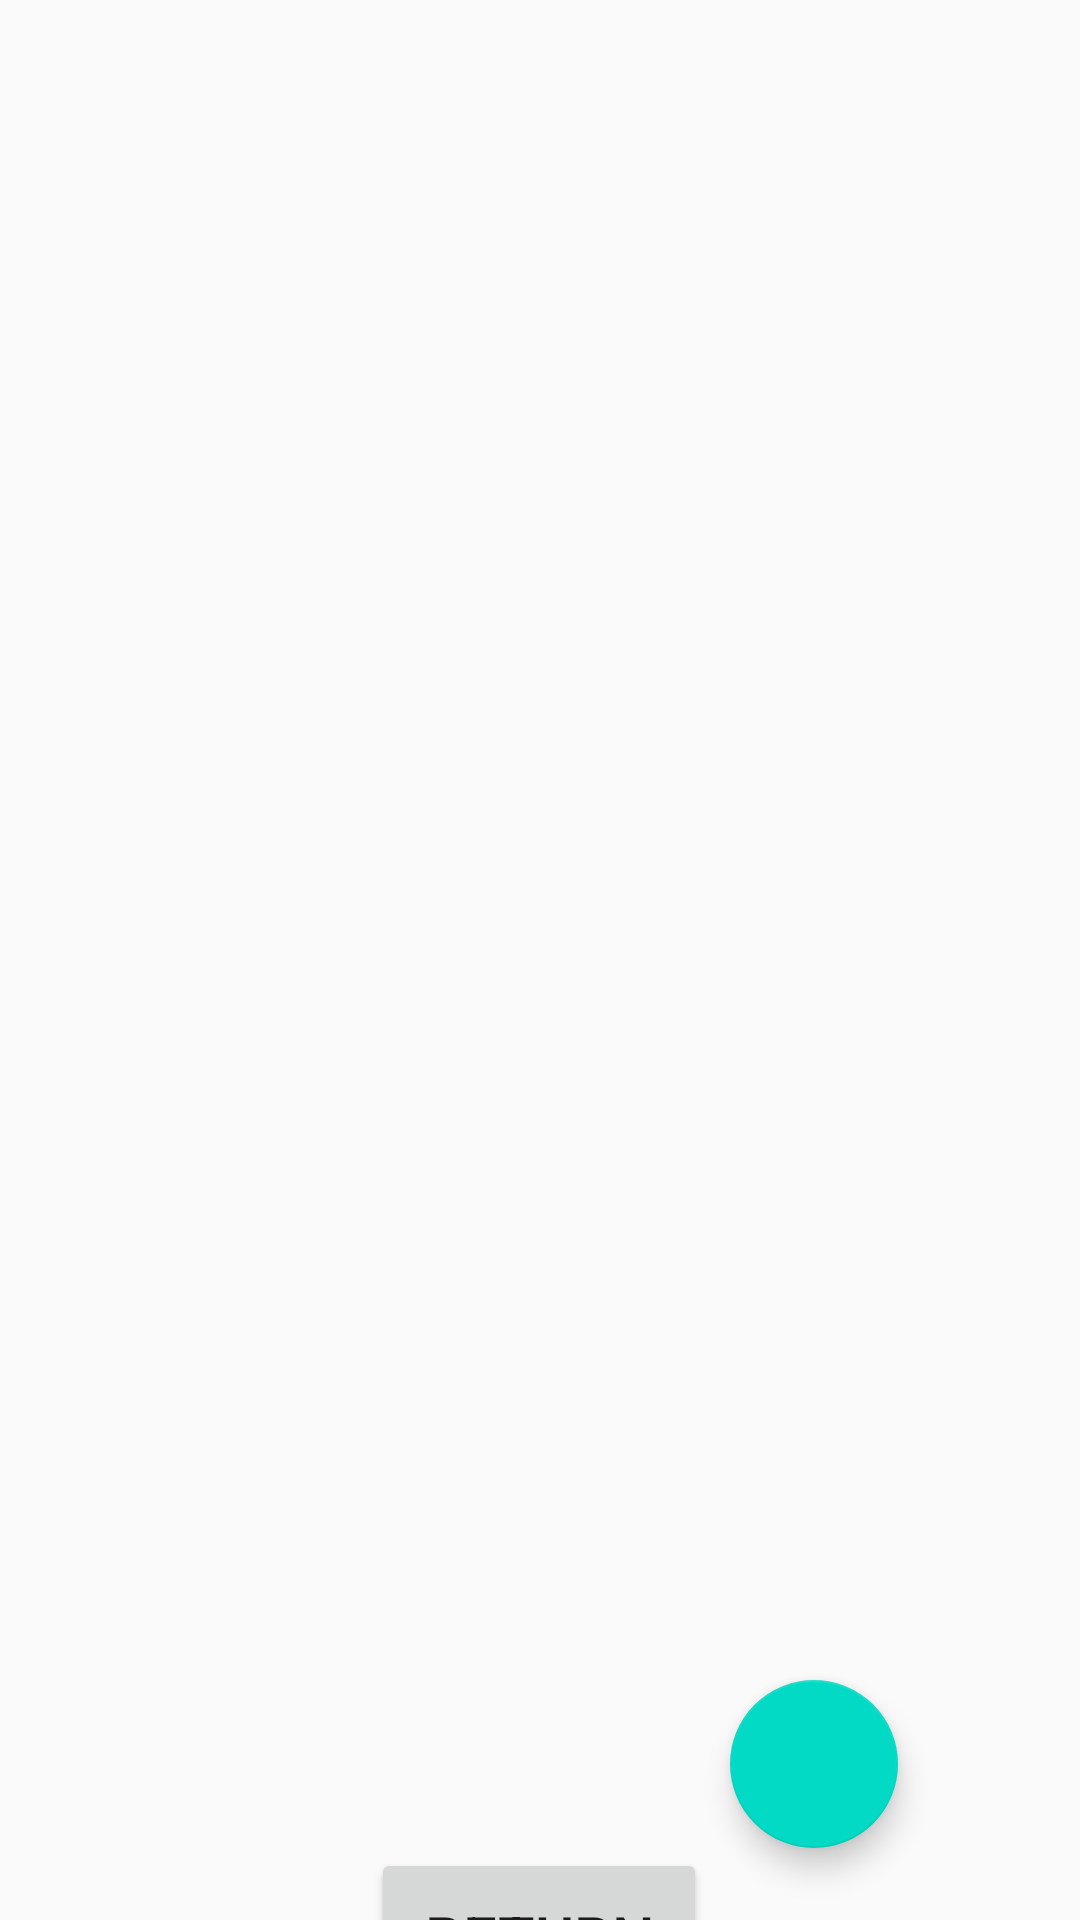

Android layout source for this screen:
<!-- AndroidManifest.xml: application theme Theme.AuctionHouse -->
<!-- res/layout/activity_item2.xml -->
<?xml version="1.0" encoding="utf-8"?>
<androidx.constraintlayout.widget.ConstraintLayout xmlns:android="http://schemas.android.com/apk/res/android"
    xmlns:app="http://schemas.android.com/apk/res-auto"
    xmlns:tools="http://schemas.android.com/tools"
    android:layout_width="match_parent"
    android:layout_height="match_parent"
    tools:context=".view2.Item2Activity">

    <androidx.recyclerview.widget.RecyclerView
        android:id="@+id/recyclerview"
        android:layout_width="match_parent"
        android:layout_height="512dp"
        tools:listitem="@layout/item_item"
        android:layout_marginTop="16dp"
        app:layout_constraintTop_toTopOf="parent" />


    <com.google.android.material.floatingactionbutton.FloatingActionButton
        android:id="@+id/buttonAddItem"
        android:layout_width="wrap_content"
        android:layout_height="wrap_content"
        android:src="@drawable/ic_add"
        android:layout_margin="32dp"
        app:layout_constraintEnd_toEndOf="parent"
        app:layout_constraintHorizontal_bias="0.881"
        app:layout_constraintStart_toStartOf="parent"
        app:layout_constraintTop_toBottomOf="@+id/recyclerview" />

    <Button
        android:id="@+id/buttonHome"
        android:layout_width="112dp"
        android:layout_height="83dp"
        android:layout_alignParentStart="true"
        android:layout_alignParentEnd="true"
        android:gravity="center"
        android:text="@string/return_home"
        android:textSize="20sp"
        app:layout_constraintEnd_toEndOf="parent"
        app:layout_constraintHorizontal_bias="0.498"
        app:layout_constraintStart_toStartOf="parent"
        app:layout_constraintTop_toBottomOf="@+id/buttonAddItem" />

</androidx.constraintlayout.widget.ConstraintLayout>
<!-- res/layout/item_item.xml (included above) -->
<?xml version="1.0" encoding="utf-8"?>
<androidx.cardview.widget.CardView
    xmlns:android="http://schemas.android.com/apk/res/android"
    android:layout_width="match_parent"
    android:layout_height="wrap_content"
    android:layout_marginEnd="8dp"
    android:layout_marginStart="8dp"
    android:layout_marginTop="8dp">

    <RelativeLayout
        android:layout_width="wrap_content"
        android:layout_height="wrap_content"
        android:padding="8dp">

    <TextView
        android:id="@+id/textview_id"
        android:layout_width="wrap_content"
        android:layout_height="wrap_content"
        android:layout_alignParentEnd="true"
        android:text="Id"
        android:textAppearance="@style/TextAppearance.AppCompat.Large" />

    <TextView
        android:id="@+id/textview_name"
        android:layout_width="wrap_content"
        android:layout_height="wrap_content"
        android:layout_alignParentStart="true"
        android:layout_toStartOf="@+id/textview_id"
        android:ellipsize="end"
        android:maxLines="1"
        android:text="name"
        android:textAppearance="@style/TextAppearance.AppCompat.Large" />

    <TextView
        android:id="@+id/textview_price"
        android:layout_width="wrap_content"
        android:layout_height="wrap_content"
        android:layout_alignParentStart="true"
        android:layout_below="@+id/textview_name"
        android:ellipsize="end"
        android:maxLines="1"
        android:text="price" />

    </RelativeLayout>

</androidx.cardview.widget.CardView>
<!-- resources referenced by this layout -->
<resources>
  <string name="return_home">return home</string>
  <style name="Theme.AuctionHouse" parent="Base.Theme.AuctionHouse" />
  <style name="Base.Theme.AuctionHouse" parent="Theme.AppCompat.Light.DarkActionBar">
          
          
          <item name="colorPrimary">@color/colorPrimary</item>
          <item name="colorPrimaryDark">@color/colorPrimaryDark</item>
          <item name="colorAccent">@color/colorAccent</item>
      </style>
  <color name="colorPrimary">#6200EE</color>
  <color name="colorPrimaryDark">#3700B3</color>
  <color name="colorAccent">#03DAC5</color>
</resources>
